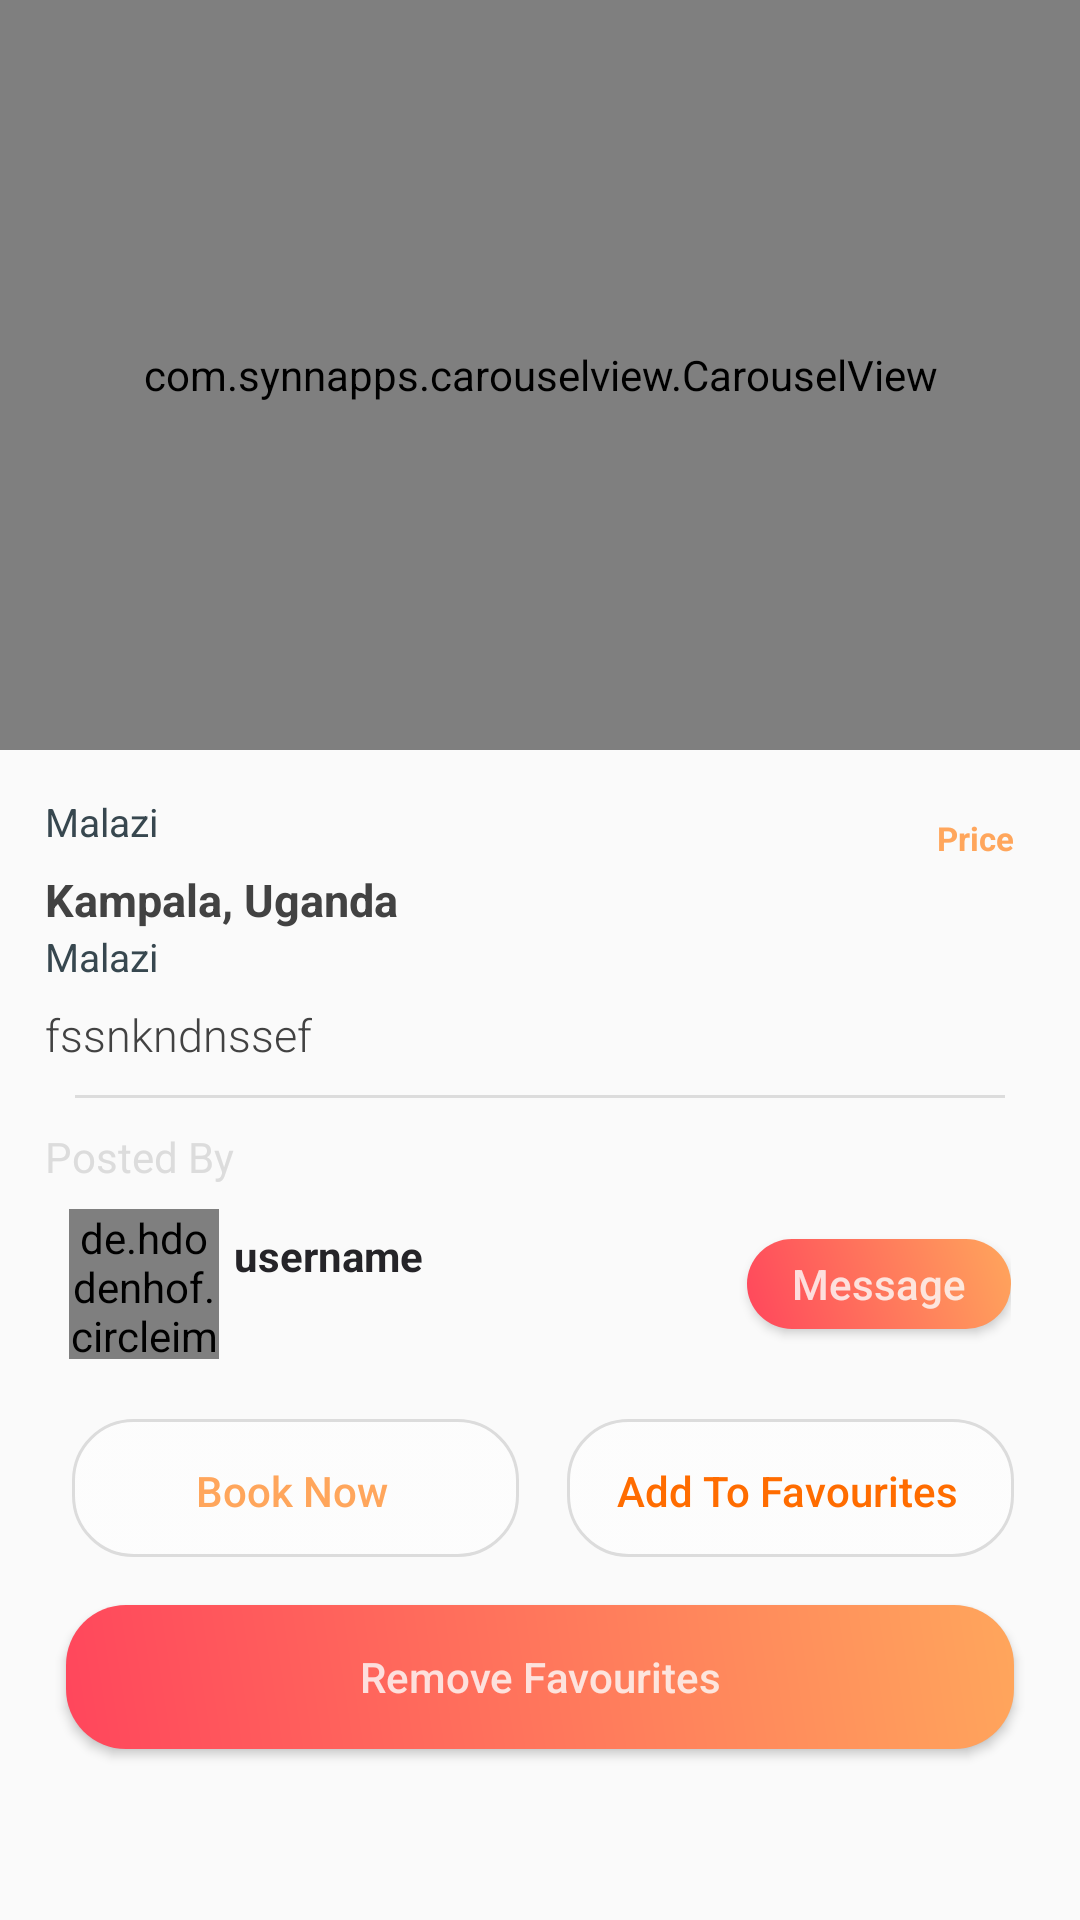

This screen was rendered from an Android layout file. Write that file and the resources it references.
<!-- AndroidManifest.xml: application theme AppTheme -->
<!-- res/layout/activity_details.xml -->
<?xml version="1.0" encoding="utf-8"?>
<android.support.v4.widget.NestedScrollView
    xmlns:android="http://schemas.android.com/apk/res/android"
    xmlns:app="http://schemas.android.com/apk/res-auto"
    xmlns:tools="http://schemas.android.com/tools"
    android:layout_width="match_parent"
    android:layout_height="match_parent"
    tools:context=".Activities.DetailsActivity">

    <LinearLayout
        android:layout_width="match_parent"
        android:layout_height="match_parent"
        android:orientation="vertical">

        <com.synnapps.carouselview.CarouselView
            android:id="@+id/carouselView"
            android:layout_width="match_parent"
            android:layout_height="250dp"
            android:background="#444"
            app:animateOnBoundary="true"
            app:autoPlay="true"
            app:fillColor="#FFFFFFFF"
            app:pageColor="#00000000"
            app:indicatorGravity="bottom|center"
            app:indicatorMarginVertical="5dp"
            app:indicatorMarginHorizontal="3dp"
            app:pageTransformInterval="1500"
            app:pageTransformer="depth"
            app:radius="6dp"
            app:slideInterval="3000"
            app:strokeColor="#FF777777"
            app:strokeWidth="1dp"/>


        <LinearLayout
            android:layout_width="match_parent"
            android:layout_height="wrap_content"
            android:orientation="vertical"
            android:padding="15dp">

            <RelativeLayout
                android:layout_width="match_parent"
                android:layout_height="wrap_content">

                <TextView
                    android:id="@+id/location"
                    android:layout_width="wrap_content"
                    android:layout_height="wrap_content"
                    android:textColor="@color/text1"
                    android:textSize="13sp"
                    android:text="@string/app_name" />

                <TextView
                    android:layout_below="@+id/location"
                    android:layout_marginTop="7dp"
                    android:layout_width="wrap_content"
                    android:layout_height="wrap_content"
                    android:textColor="@color/text"
                    android:id="@+id/name"
                    android:text="Kampala, Uganda"
                    android:textStyle="bold"
                    android:textSize="15sp"/>


                <TextView
                    android:layout_width="wrap_content"
                    android:layout_height="wrap_content"
                    android:layout_alignParentEnd="true"
                    android:text="Price"
                    android:textSize="11dp"
                    android:id="@+id/price"
                    android:textStyle="bold"
                    android:padding="7dp"
                    android:textColor="@color/colorAccent"
                    android:layout_alignParentRight="true" />
            </RelativeLayout>

            <TextView
                android:id="@+id/catergory"
                android:layout_width="wrap_content"
                android:layout_height="wrap_content"
                android:textColor="@color/text1"
                android:textSize="13sp"
                android:text="@string/app_name" />

            <TextView
                android:layout_marginTop="7dp"
                android:layout_width="wrap_content"
                android:layout_height="wrap_content"
                android:textColor="@color/text"
                android:text="fssnkndnssef"
                android:id="@+id/desc"
                android:fontFamily="sans-serif-light"
                android:textSize="15sp"/>

            <View
                android:layout_width="match_parent"
                android:layout_height="1dp"
                android:layout_margin="10dp"
                android:background="@color/grey"/>

            <TextView
                android:layout_width="wrap_content"
                android:layout_height="wrap_content"
                android:text="Posted By"
                android:textColor="@color/grey"/>

            <include layout="@layout/post_user" />

            <LinearLayout
                android:layout_marginTop="5dp"
                android:layout_width="match_parent"
                android:layout_height="wrap_content"
                android:id="@+id/beats"
                android:orientation="horizontal">

                <Button
                    android:text="Book Now"
                    android:textAllCaps="false"
                    android:textColor="@color/colorAccent"
                    android:layout_margin="7dp"
                    android:onClick="book"
                    android:id="@+id/booking"
                    android:background="@drawable/btn2"
                    android:layout_weight="1"
                    android:layout_width="match_parent"
                    android:layout_height="wrap_content" />

                <Button
                    android:onClick="favour"
                    android:text="Add To Favourites"
                    android:textAllCaps="false"
                    android:textColor="@color/colorPrimary"
                    android:layout_margin="7dp"
                    android:background="@drawable/btn2"
                    android:layout_weight="1"
                    android:layout_width="match_parent"
                    android:layout_height="wrap_content" />

            </LinearLayout>

            <Button
                android:onClick="remove"
                android:text="Remove Favourites"
                android:background="@drawable/btn"
                android:textAllCaps="false"
                android:textColor="@color/white"
                android:layout_margin="7dp"
                android:id="@+id/removeFav"
                android:layout_weight="1"
                android:layout_width="match_parent"
                android:layout_height="wrap_content" />

        </LinearLayout>

    </LinearLayout>

</android.support.v4.widget.NestedScrollView>
<!-- res/layout/post_user.xml (included above) -->
<?xml version="1.0" encoding="utf-8"?>
<RelativeLayout xmlns:android="http://schemas.android.com/apk/res/android"
    android:layout_width="match_parent"
    xmlns:app="http://schemas.android.com/apk/res-auto"
    android:padding="8dp"
    android:layout_height="wrap_content">

    <de.hdodenhof.circleimageview.CircleImageView
        android:layout_width="50dp"
        android:layout_height="50dp"
        android:id="@+id/image_profile"
        android:src="@mipmap/ic_launcher"/>

    <LinearLayout
        android:layout_width="wrap_content"
        android:layout_height="wrap_content"
        android:layout_toRightOf="@id/image_profile"
        android:layout_toEndOf="@id/image_profile"
        android:layout_marginLeft="5dp"
        android:layout_centerVertical="true"
        android:orientation="vertical"
        android:layout_marginStart="5dp">

        <TextView
            android:layout_width="wrap_content"
            android:layout_height="wrap_content"
            android:text="username"
            android:id="@+id/username"
            android:maxLines="1"
            android:textStyle="bold"
            android:textColor="@color/colorPrimaryDark"/>

        <TextView
            android:layout_width="wrap_content"
            android:layout_height="wrap_content"
            android:id="@+id/email"
            android:maxLines="1"/>

        <TextView
            android:layout_width="0dp"
            android:layout_height="0dp"
            android:id="@+id/msgId"/>

    </LinearLayout>

    <Button
        android:layout_width="wrap_content"
        android:layout_height="30dp"
        android:background="@drawable/btn"
        android:text="Message"
        android:id="@+id/btn_follow"
        android:textAllCaps="false"
        android:textColor="@color/white"
        android:layout_alignParentEnd="true"
        android:layout_alignParentRight="true"
        android:layout_centerVertical="true"/>
</RelativeLayout>
<!-- resources referenced by this layout -->
<resources>
  <color name="colorAccent">#FFA65C</color>
  <color name="colorPrimary">#FF6C00</color>
  <color name="colorPrimaryDark">#252428</color>
  <color name="grey">#DCDCDC</color>
  <color name="text">#424242</color>
  <color name="text1">#37474F</color>
  <color name="white">#CEFDFDFD</color>
  <!-- drawable btn (drawable) -->
  <shape xmlns:android="http://schemas.android.com/apk/res/android"
      android:shape="rectangle">
  
      <corners
          android:radius="20dp"/>
  
      <gradient
          android:angle="45"
          android:endColor="@color/gradStop"
          android:startColor="@color/gradStart"
          android:type="linear" />
  
  </shape>
  <!-- drawable btn2 (drawable) -->
  <selector xmlns:android="http://schemas.android.com/apk/res/android">
      <item>
          <layer-list>
  
              <item android:bottom="2dp" android:left="2dp">
                  <shape>
                      <gradient android:angle="45"
                          android:endColor="@color/white"
                          android:startColor="@color/white" />
  
                      <stroke android:width="1dp"
                          android:color="@color/grey" />
                      <corners android:radius="20dp" />
  
                      <padding android:bottom="10dp"
                          android:left="10dp"
                          android:right="10dp"
                          android:top="10dp" />
                  </shape>
              </item>
          </layer-list>
      </item>
  
  </selector>
  <!-- mipmap ic_launcher: png bitmap (mipmap-hdpi, 3971 bytes) -->
  <string name="app_name">Malazi</string>
  <style name="AppTheme" parent="Theme.AppCompat.Light.DarkActionBar">
          
          <item name="colorPrimary">@color/colorPrimary</item>
          <item name="colorPrimaryDark">@color/colorPrimaryDark</item>
          <item name="colorAccent">@color/colorAccent</item>
      </style>
  <color name="gradStop">#FFA65C</color>
  <color name="gradStart">#FF465C</color>
</resources>
